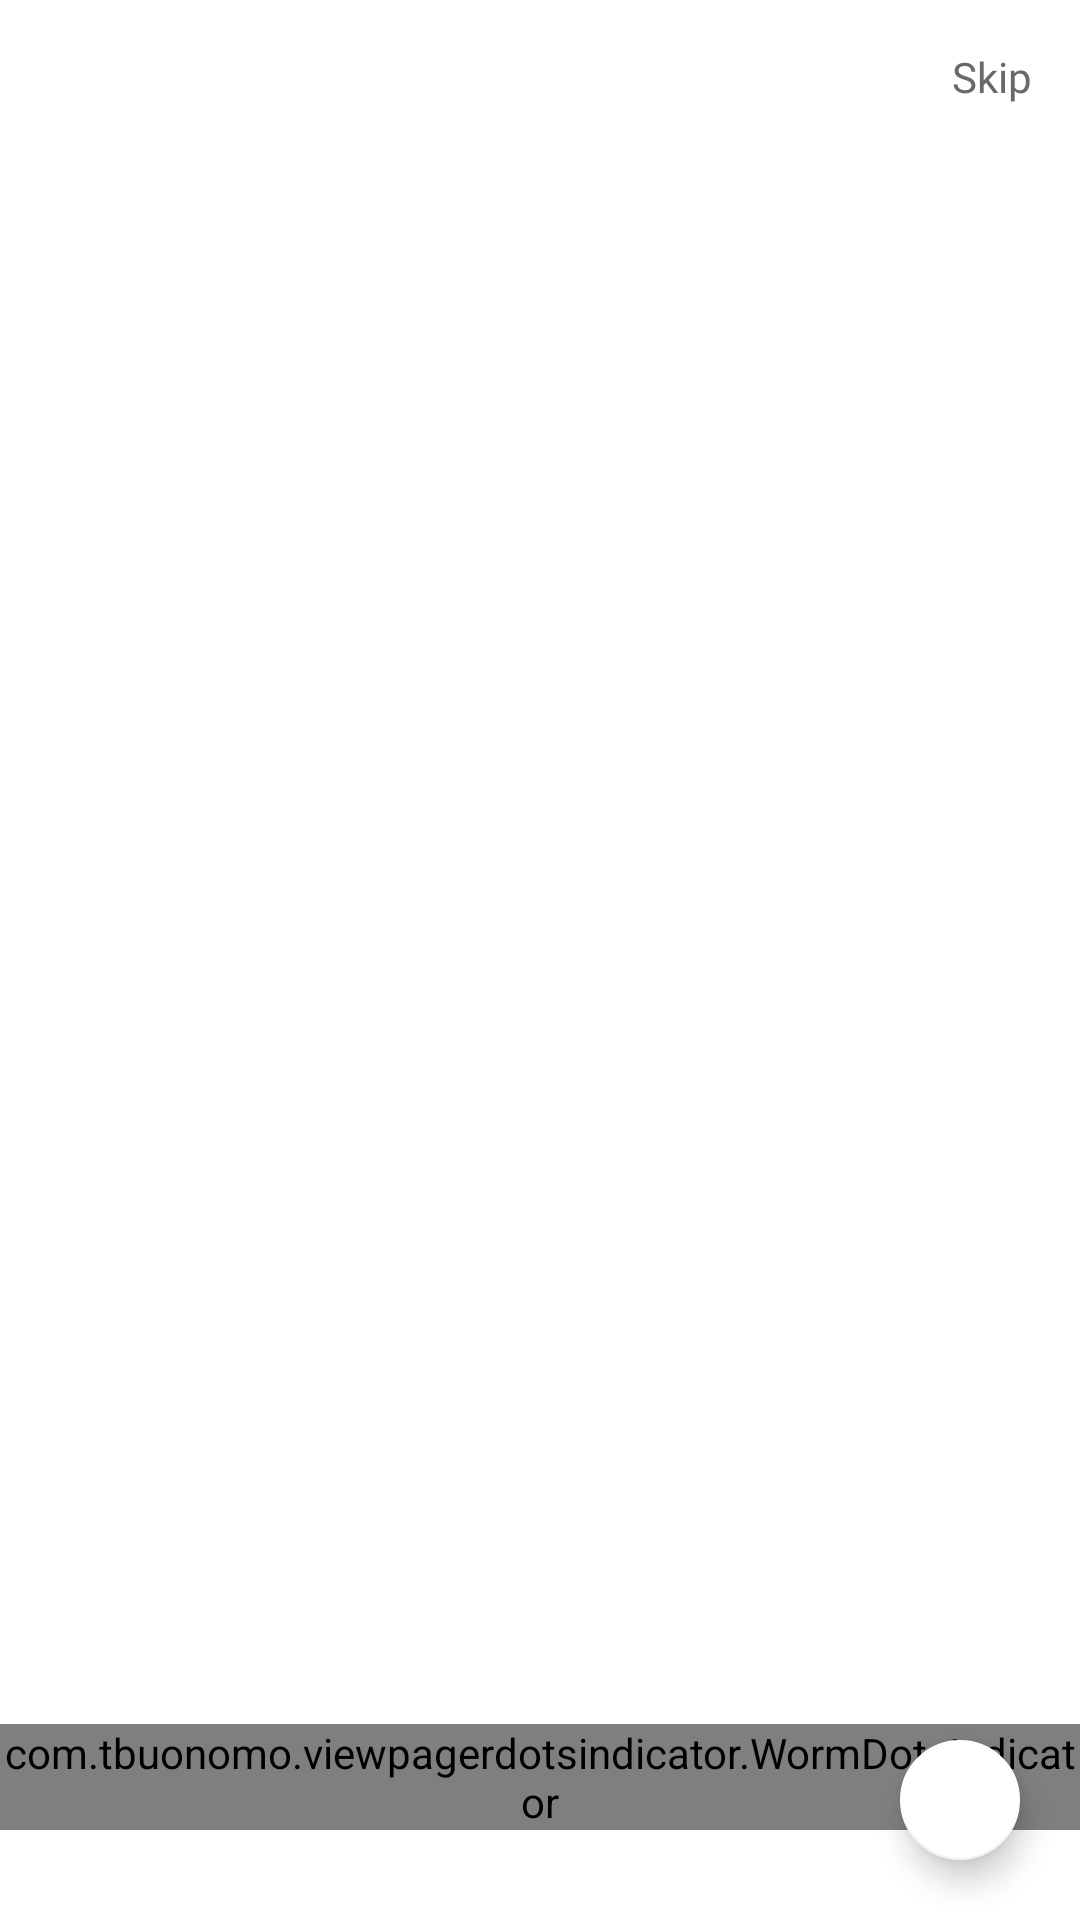

Reconstruct the res/layout file that produces this screen, plus the resources it refers to.
<!-- AndroidManifest.xml: application theme Theme.DirectChat -->
<!-- res/layout/activity_presentation.xml -->
<?xml version="1.0" encoding="utf-8"?>
<FrameLayout xmlns:android="http://schemas.android.com/apk/res/android"
    xmlns:app="http://schemas.android.com/apk/res-auto"
    xmlns:tools="http://schemas.android.com/tools"
    android:layout_width="match_parent"
    android:layout_height="match_parent"
    tools:context=".ui.presentation.PresentationActivity">

    <androidx.viewpager2.widget.ViewPager2
        android:id="@+id/viewPager"
        android:layout_width="match_parent"
        android:layout_height="match_parent"/>

    <com.tbuonomo.viewpagerdotsindicator.WormDotsIndicator
        android:id="@+id/worm_dots_indicator"
        android:layout_width="wrap_content"
        android:layout_height="wrap_content"
        android:layout_gravity="bottom|center"
        app:dotsColor="@color/color_green_light"
        app:dotsCornerRadius="8dp"
        android:layout_marginBottom="30dp"
        app:dotsSize="16dp"
        app:dotsSpacing="4dp"
        app:dotsStrokeColor="@color/color_green_light"
        app:dotsStrokeWidth="1.3dp"
        app:layout_constraintBottom_toBottomOf="parent"
        app:layout_constraintEnd_toEndOf="parent"
        app:layout_constraintStart_toStartOf="parent" />

    <com.google.android.material.card.MaterialCardView
        android:id="@+id/cvSkip"
        android:layout_width="wrap_content"
        android:layout_height="wrap_content"
        app:cardBackgroundColor="@android:color/transparent"
        app:cardElevation="0dp"
        android:layout_margin="12dp"
        android:layout_gravity="end"
        app:contentPadding="4dp">

        <TextView
            android:layout_width="wrap_content"
            android:layout_height="wrap_content"
            android:fontFamily="@font/avenir_demi"
            android:textColor="#696969"
            android:text="@string/text_skip"/>

    </com.google.android.material.card.MaterialCardView>

    <com.google.android.material.floatingactionbutton.FloatingActionButton
        android:id="@+id/btnNext"
        android:layout_width="wrap_content"
        android:layout_height="wrap_content"
        android:layout_marginBottom="16dp"
        android:layout_marginEnd="16dp"
        android:layout_gravity="bottom|end"
        app:tint="@color/primary_light"
        app:backgroundTint="@color/white"
        android:src="@drawable/ic_baseline_keyboard_arrow_right_24"
        app:fabSize="mini"/>

</FrameLayout>
<!-- resources referenced by this layout -->
<resources>
  <color name="color_green_light">#6C5CE7</color>
  <color name="primary_light">#6C5CE7</color>
  <color name="white">#FFFFFFFF</color>
  <string name="text_skip">Skip</string>
  <style name="Theme.DirectChat" parent="Theme.MaterialComponents.Light.NoActionBar">
          
          <item name="colorPrimary">@color/primary_light</item>
          <item name="colorPrimaryVariant">@color/primary_light</item>
          <item name="colorOnPrimary">@color/white</item>
          
          <item name="colorSecondary">@color/primary_light</item>
          <item name="colorSecondaryVariant">@color/primary_light</item>
          <item name="colorOnSecondary">@color/black</item>
          
          <item name="android:forceDarkAllowed" tools:targetApi="q">false</item>
          <item name="android:statusBarColor" tools:targetApi="l">?attr/colorPrimaryVariant</item>
          
      </style>
  <color name="black">#FF000000</color>
</resources>
